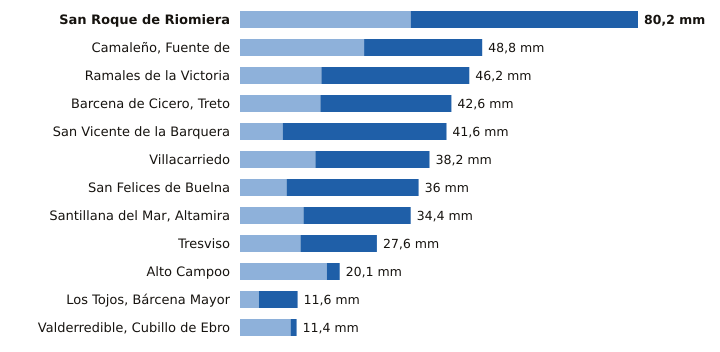

The file beside this chart, header and first rows:
estacion, provincia, indicativo, mm_6_dias_anteriores, mm_hoy, mm_7_dias, horas_de_hoy
San Roque de Riomiera, Cantabria, 1103X, 34.4, 45.8, 80.2, 17
Camaleño, Fuente de, Cantabria, 1167B, 25.0, 23.8, 48.8, 18
Ramales de la Victoria, Cantabria, 1089U, 16.4, 29.8, 46.2, 17
Barcena de Cicero, Treto, Cantabria, 1096X, 16.2, 26.4, 42.6, 17
San Vicente de la Barquera, Cantabria, 1159, 8.6, 33.0, 41.6, 18
Villacarriedo, Cantabria, 1124E, 15.2, 23.0, 38.2, 18
San Felices de Buelna, Cantabria, 1152C, 9.4, 26.6, 36.0, 17
Santillana del Mar, Altamira, Cantabria, 1740, 12.8, 21.6, 34.4, 17
Tresviso, Cantabria, 1176A, 12.2, 15.4, 27.6, 17
Alto Campoo, Cantabria, 9001S, 17.5, 2.6, 20.1, 18
Los Tojos, Bárcena Mayor, Cantabria, 1135C, 3.8, 7.8, 11.6, 18
Valderredible, Cubillo de Ebro, Cantabria, 9016X, 10.2, 1.2, 11.4, 18
